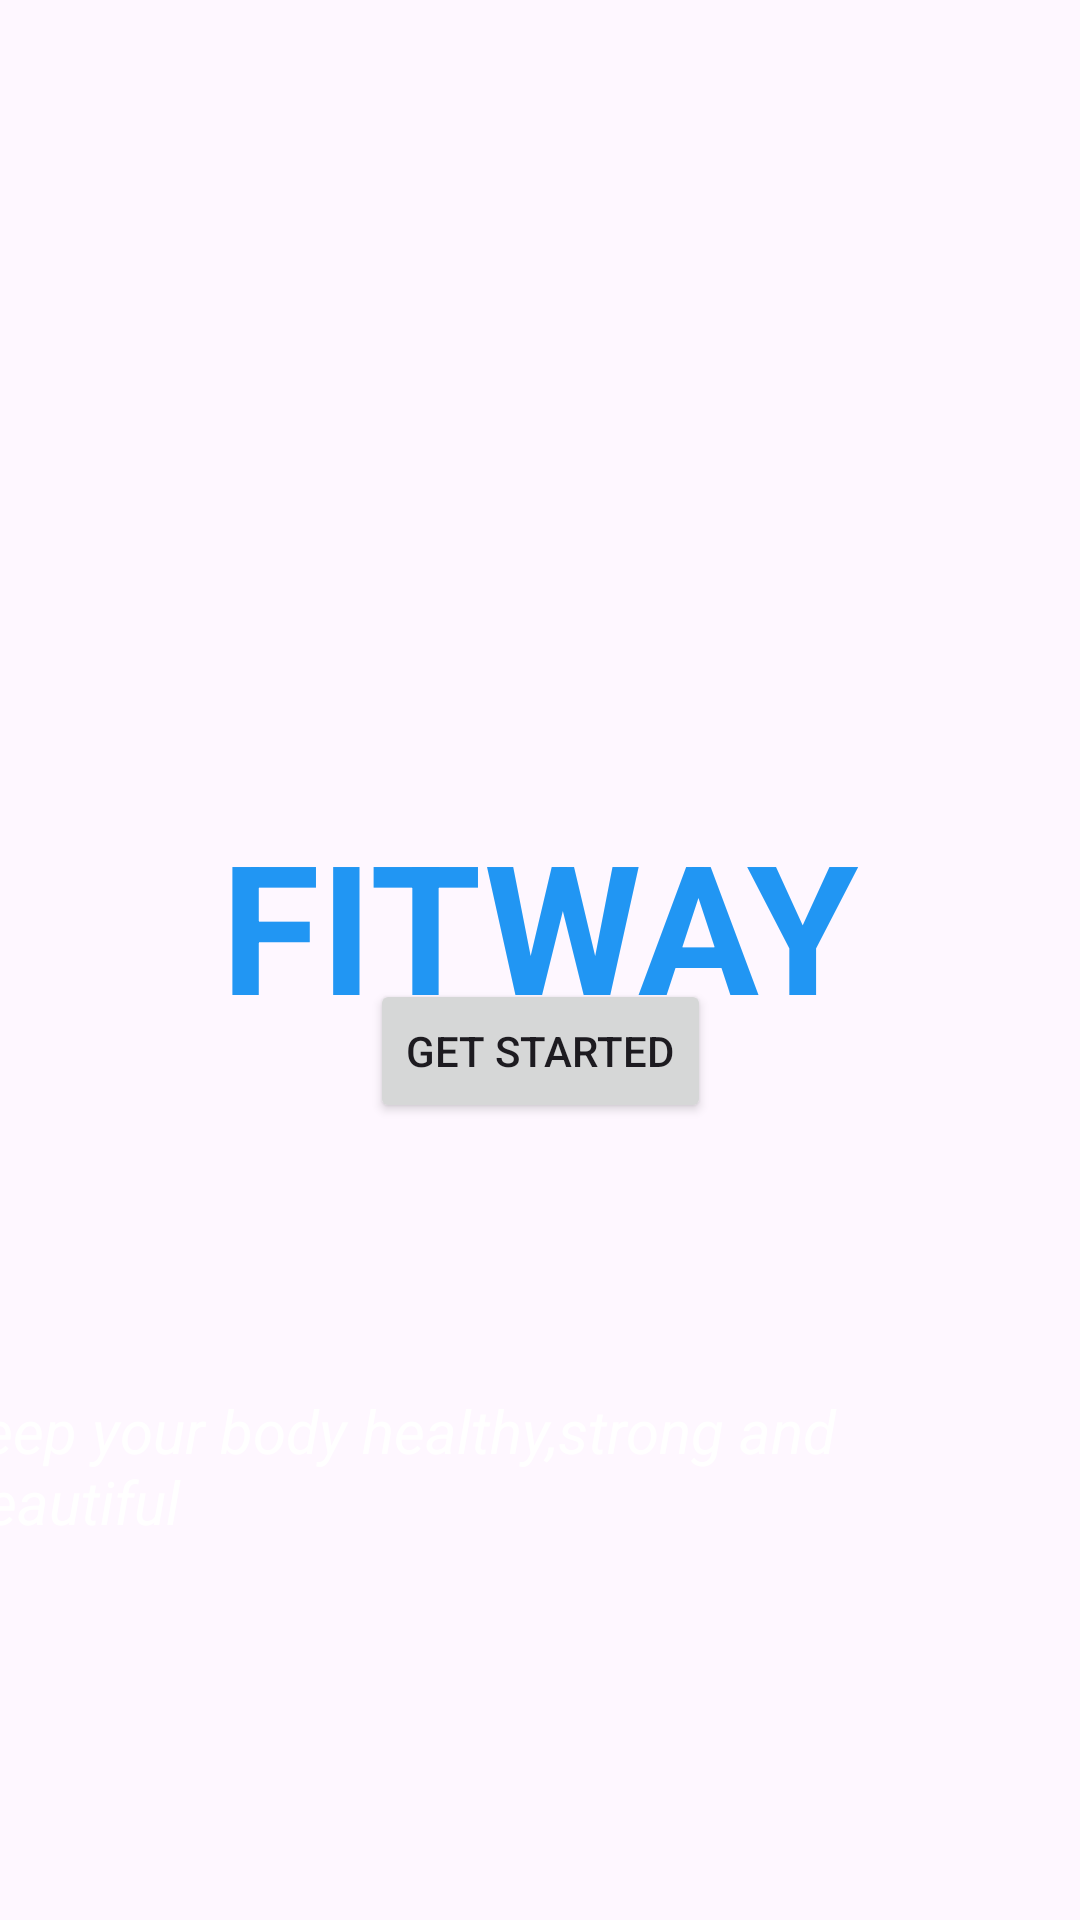

This screen was rendered from an Android layout file. Write that file and the resources it references.
<!-- AndroidManifest.xml: application theme Theme.FitWay -->
<!-- res/layout/activity_main.xml -->
<?xml version="1.0" encoding="utf-8"?>
<androidx.constraintlayout.widget.ConstraintLayout xmlns:android="http://schemas.android.com/apk/res/android"
    xmlns:app="http://schemas.android.com/apk/res-auto"
    xmlns:tools="http://schemas.android.com/tools"
    android:background="@mipmap/womengym"
    android:layout_width="match_parent"
    android:layout_height="match_parent"
    tools:context=".MainActivity">

    <TextView
        android:id="@+id/txfitway"
        android:layout_width="wrap_content"
        android:layout_height="wrap_content"
        android:layout_marginTop="268dp"
        android:text="FITWAY"
        android:textColor="#2196F3"
        android:textSize="60dp"
        android:textStyle="bold"
        app:layout_constraintEnd_toEndOf="parent"
        app:layout_constraintStart_toStartOf="parent"
        app:layout_constraintTop_toTopOf="parent" />

    <TextView
        android:textColor="@color/white"
        android:id="@+id/txkeep"
        android:layout_width="wrap_content"
        android:layout_height="wrap_content"
        android:layout_marginEnd="16dp"
        android:layout_marginBottom="126dp"
        android:text="keep your body healthy,strong and beautiful"
        android:textSize="20dp"
        android:textStyle="italic"
        app:layout_constraintBottom_toBottomOf="parent"
        app:layout_constraintEnd_toEndOf="parent" />

    <Button
        android:id="@+id/btngetstarted"
        android:layout_width="wrap_content"
        android:layout_height="wrap_content"
        android:layout_marginBottom="89dp"
        android:text="GET STARTED"
        app:layout_constraintBottom_toTopOf="@+id/txkeep"
        app:layout_constraintEnd_toEndOf="parent"
        app:layout_constraintStart_toStartOf="parent" />
</androidx.constraintlayout.widget.ConstraintLayout>
<!-- resources referenced by this layout -->
<resources>
  <style name="Theme.FitWay" parent="Base.Theme.FitWay" />
  <style name="Base.Theme.FitWay" parent="Theme.Material3.DayNight.NoActionBar">
          
          
      </style>
  <!-- not gathered from this repository: default colours our renderer supplied (Android Studio template values) -->
  <color name="white">#FFFFFFFF</color>
</resources>
